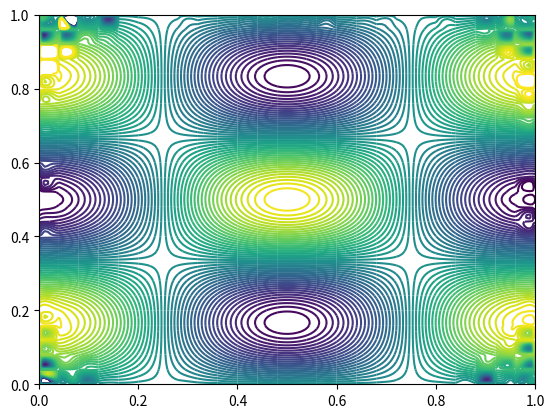

The matplotlib source for this figure:
import numpy as np
import matplotlib.pylab as plt


class CGD:
    def __init__(self, nx=10, ny=10, lx=1.0, ly=1.0, p=3):
        self.p = p
        self.lx = lx
        self.ly = ly
        self.nx = nx
        self.ny = ny
        self.nnodes = (nx + 1) * (ny + 1)

        self.nodes = np.arange(0, self.nnodes, dtype=int).reshape((nx + 1, ny + 1))

        self.dx = self.lx / self.nx
        self.dy = self.ly / self.ny
        x = np.linspace(0, lx, self.nx + 1)
        y = np.linspace(0, ly, self.ny + 1)

        self.xpts = np.zeros(self.nnodes)
        self.ypts = np.zeros(self.nnodes)
        for j in range(self.ny + 1):
            for i in range(self.nx + 1):
                self.xpts[self.nodes[i, j]] = x[i]
                self.ypts[self.nodes[i, j]] = y[j]

    def eval_bernstein(self, u, p):
        """
        Evaluate the Bernstein polynomial basis functions at the given parametric locations
        Parameters
        ----------
        u : np.ndarray
            Parametric locations for the basis functions
        p : int
            Degree of the polynomial
        """
        u1 = 1.0 - u
        u2 = 1.0 * u

        N = np.zeros((len(u), p + 1))
        N[:, 0] = 1.0

        s = np.zeros(len(u))
        t = np.zeros(len(u))
        for j in range(1, p + 1):
            s[:] = 0.0
            t[:] = 0.0
            for k in range(j):
                t[:] = N[:, k]
                N[:, k] = s + u1 * t
                s = u2 * t
            N[:, j] = s

        return N

    def eval_poly_basis(self, u, v, p):
        """Evalaute the polynomial basis functions at all of the specified
        locations in the scaled coordinate system"""

        Nu = self.eval_bernstein(u, p)
        Nv = self.eval_bernstein(v, p)

        N = np.zeros((len(u), (self.p + 1) ** 2))
        for j in range(self.p + 1):
            for i in range(self.p + 1):
                N[:, i + j * (self.p + 1)] = Nu[:, i] * Nv[:, j]

        return N

    def get_stencil_1d(self, i, p, n):
        """Get the regular stencil along a given dimension"""
        m = (p - 1) // 2
        if i - m < 0:
            start = 0
            end = p + 1
        elif i + 1 + m >= n + 1:
            start = n - p
            end = n + 1
        else:
            start = i - m
            end = i + 2 + m

        return start, end

    def get_stencil(self, elem, p):
        """Get the stencil for the given element index"""

        i = elem % self.nx
        j = elem // self.nx

        istart, iend = self.get_stencil_1d(i, p, self.nx)
        jstart, jend = self.get_stencil_1d(j, p, self.ny)

        Sk = []
        for jx in range(jstart, jend):
            for ix in range(istart, iend):
                Sk.append(self.nodes[ix, jx])

        return Sk

    def apply_element_scaling(self, elem, x, y):
        # Apply the shift to the local element coordinates
        n = self.nodes[elem % self.nx, elem // self.nx]
        x0 = self.xpts[n]
        y0 = self.ypts[n]
        u = (x - x0) / self.dx
        v = (y - y0) / self.dy

        return u, v

    def get_basis_coef(self, elem):
        # Get the dof indicies that belong in the stencil
        sk = self.get_stencil(elem, self.p)

        # Get the coordinates for
        xk = self.xpts[sk]
        yk = self.ypts[sk]
        u, v = self.apply_element_scaling(elem, xk, yk)

        # Evaluate the polynomial basis
        Vk = self.eval_poly_basis(u, v, self.p)

        # Compute the basis coefficients
        return np.linalg.inv(Vk), sk

    def eval_element_basis(self, elem, x, y):
        # Get the coefficients for the basis functions
        Ck, sk = self.get_basis_coef(elem)

        u, v = self.apply_element_scaling(elem, x, y)

        # Evaluate the basis functions
        V = self.eval_poly_basis(u, v, self.p)

        return np.dot(V, Ck), sk

    def eval_element_interp(self, elem, x, y, values):
        """Perform an interpolation over the given element with the specified values"""

        N, sk = self.eval_element_basis(elem, x, y)

        uk = np.zeros(len(x))
        for i, dof in enumerate(sk):
            uk += N[:, i] * values[dof]

        return uk


p = 9
nx = 25
ny = 25
lx = 1.0
ly = 1.0
cgd = CGD(nx=nx, ny=ny, lx=lx, ly=ly, p=p)

fig, ax = plt.subplots(1, 1)

xint = np.linspace(0, lx, nx + 1)
yint = np.linspace(0, ly, ny + 1)

levels = np.linspace(-1, 1)

values = np.cos(2.0 * np.pi * cgd.xpts) * np.sin(3.0 * np.pi * cgd.ypts)

# values[:] = 0.0
# values[nx // 2 * (1 + (nx + 1))] = 1.0


for j in range(ny):
    for i in range(nx):
        elem = i + j * nx
        xv = np.linspace(xint[i], xint[i + 1], 8)
        yv = np.linspace(yint[j], yint[j + 1], 8)

        X, Y = np.meshgrid(xv, yv)
        x = X.flatten()
        y = Y.flatten()

        u = cgd.eval_element_interp(elem, x, y, values)

        ax.contour(X, Y, u.reshape(X.shape), levels=levels)

plt.show()
